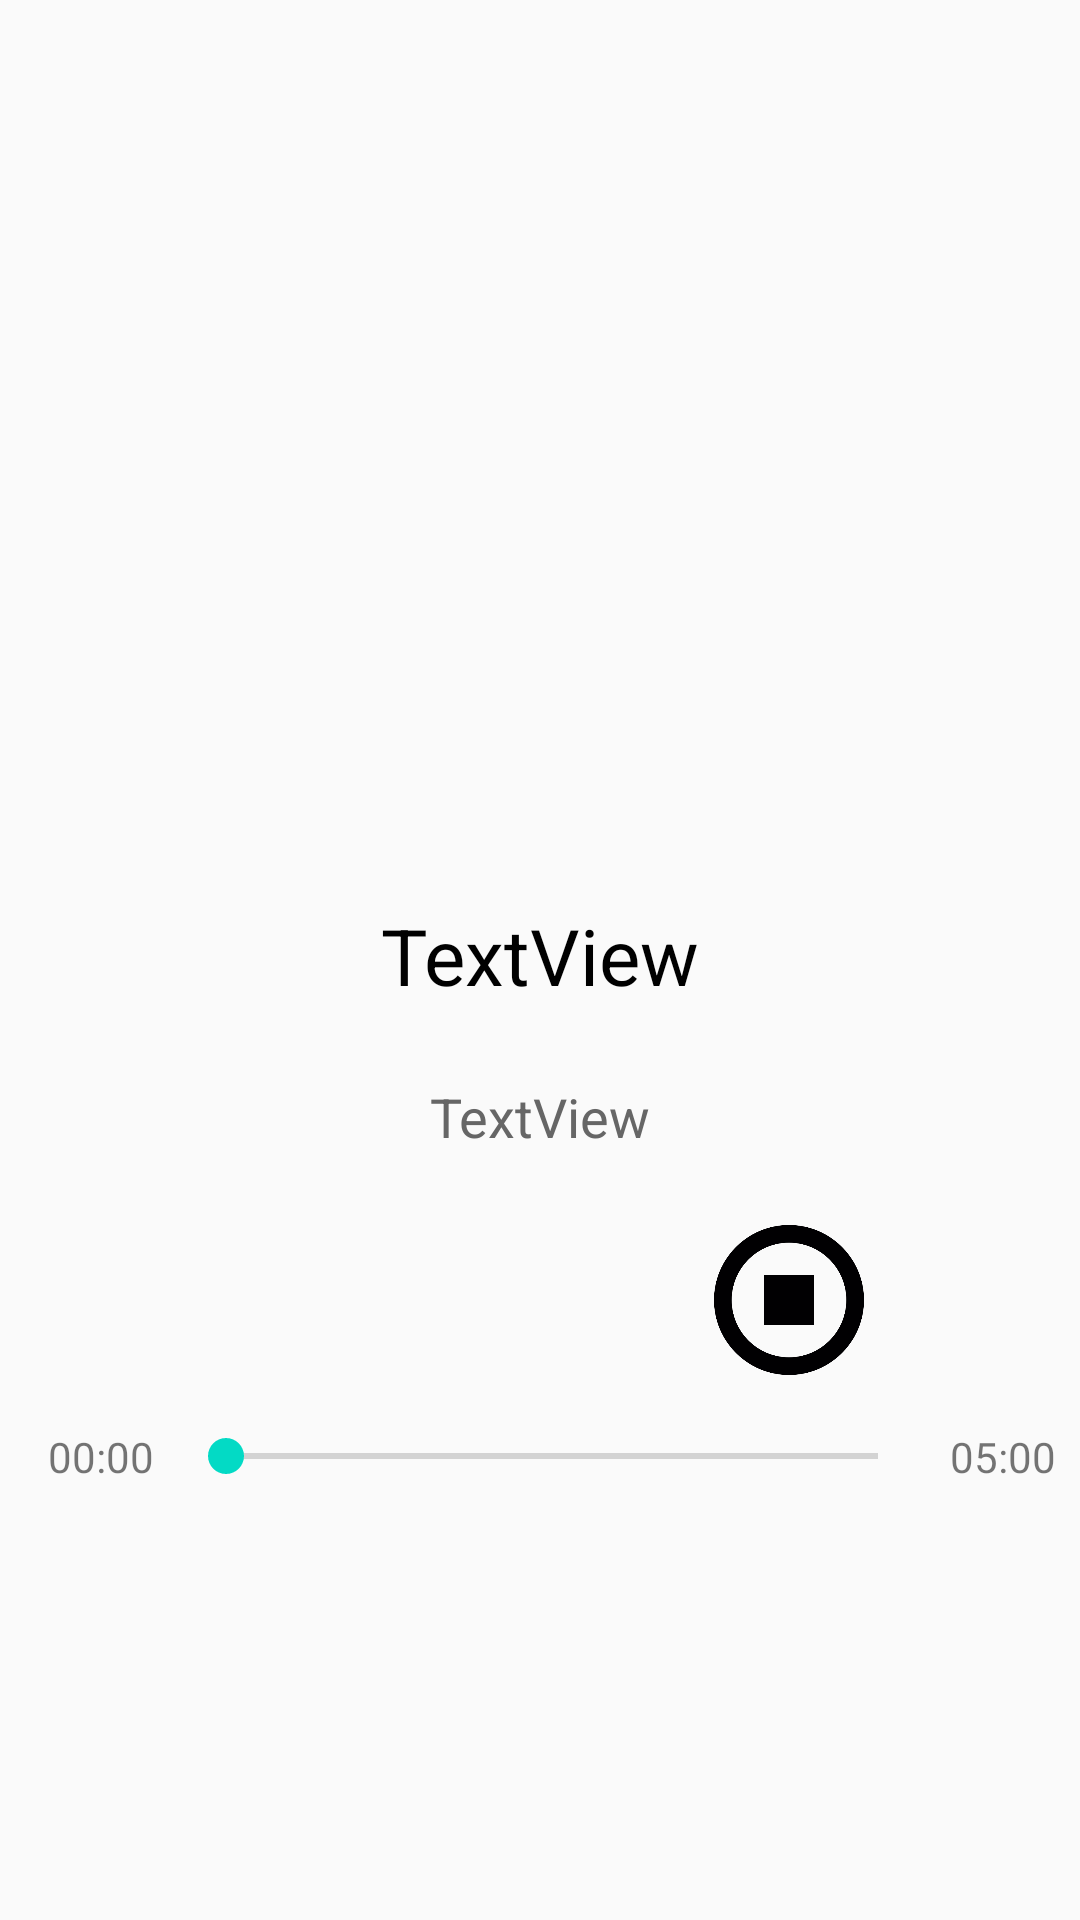

Android layout source for this screen:
<!-- AndroidManifest.xml: application theme AppTheme -->
<!-- res/layout/sub2_clicked.xml -->
<?xml version="1.0" encoding="utf-8"?>
<androidx.constraintlayout.widget.ConstraintLayout xmlns:android="http://schemas.android.com/apk/res/android"
    xmlns:app="http://schemas.android.com/apk/res-auto"
    xmlns:tools="http://schemas.android.com/tools"
    android:layout_width="match_parent"
    android:layout_height="match_parent"
    tools:context=".MusicItemClicked">

    <ImageView
        android:id="@+id/image1"
        android:layout_width="290dp"
        android:layout_height="253dp"
        android:layout_marginTop="24dp"
        app:layout_constraintEnd_toEndOf="parent"
        app:layout_constraintStart_toStartOf="parent"
        app:layout_constraintTop_toTopOf="parent"
      />

    <TextView
        android:id="@+id/text1"
        android:layout_width="0dp"
        android:layout_height="wrap_content"
        android:layout_marginStart="24dp"
        android:layout_marginLeft="24dp"
        android:layout_marginTop="24dp"
        android:layout_marginEnd="24dp"
        android:layout_marginRight="24dp"
        android:gravity="center"
        android:text="TextView"
        android:textColor="#000000"
        android:textSize="26sp"
        app:layout_constraintEnd_toEndOf="parent"
        app:layout_constraintHorizontal_bias="0.5"
        app:layout_constraintStart_toStartOf="parent"
        app:layout_constraintTop_toBottomOf="@+id/image1" />
    <TextView
        android:id="@+id/text2"
        android:layout_width="0dp"
        android:layout_height="wrap_content"
        android:layout_marginStart="24dp"
        android:layout_marginLeft="24dp"
        android:layout_marginTop="24dp"
        android:layout_marginEnd="24dp"
        android:layout_marginRight="24dp"
        android:gravity="center"
        android:text="TextView"
        android:textColor="#666666"
        android:textSize="18sp"
        app:layout_constraintEnd_toEndOf="parent"
        app:layout_constraintHorizontal_bias="0.5"
        app:layout_constraintStart_toStartOf="parent"
        app:layout_constraintTop_toBottomOf="@+id/text1" />


    <ImageButton
        android:id="@+id/imageButton1"
        android:layout_width="54dp"
        android:layout_height="50dp"
        android:layout_marginStart="84dp"
        android:layout_marginLeft="84dp"
        android:layout_marginTop="50dp"
        android:layout_marginBottom="20dp"
        android:background="?attr/selectableItemBackground"
        android:padding="0dp"
        android:scaleType="fitCenter"
        app:layout_constraintBottom_toTopOf="@+id/mSeekBar"
        app:layout_constraintStart_toStartOf="parent"
        app:layout_constraintTop_toBottomOf="@+id/text2"
        app:layout_constraintVertical_bias="0.925"
        app:srcCompat="@drawable/start" />

    <ImageButton
        android:id="@+id/imageButton2"
        android:layout_width="50dp"
        android:layout_height="50dp"
        android:layout_marginStart="100dp"
        android:layout_marginLeft="116dp"
        android:layout_marginTop="24dp"
        android:background="?attr/selectableItemBackground"
        android:padding="0dp"
        android:scaleType="fitCenter"
        app:layout_constraintStart_toEndOf="@id/imageButton1"
        app:layout_constraintTop_toBottomOf="@+id/text2"
        app:srcCompat="@drawable/stop" />

    <SeekBar
        android:id="@+id/mSeekBar"
        android:layout_width="0dp"
        android:layout_height="wrap_content"
        android:layout_marginStart="8dp"
        android:layout_marginLeft="8dp"
        android:layout_marginTop="92dp"
        android:layout_marginEnd="8dp"
        android:layout_marginRight="8dp"
        app:layout_constraintStart_toEndOf="@id/curTime"
        app:layout_constraintEnd_toStartOf="@+id/totalTime"
        app:layout_constraintHorizontal_bias="0.5"
        app:layout_constraintTop_toBottomOf="@+id/text2"
        app:layout_constraintVertical_bias="0.59000003" />

    <TextView
        android:id="@+id/curTime"
        android:layout_width="wrap_content"
        android:layout_height="wrap_content"
        android:layout_marginStart="16dp"
        android:layout_marginLeft="16dp"
        android:text="00:00"
        app:layout_constraintBottom_toBottomOf="@+id/mSeekBar"
        app:layout_constraintStart_toStartOf="parent"
        app:layout_constraintTop_toTopOf="@+id/mSeekBar" />

    <TextView
        android:id="@+id/totalTime"
        android:layout_width="wrap_content"
        android:layout_height="wrap_content"
        android:layout_marginEnd="8dp"
        android:layout_marginRight="8dp"
        android:text="05:00"
        app:layout_constraintBottom_toBottomOf="@+id/mSeekBar"
        app:layout_constraintEnd_toEndOf="parent"
        app:layout_constraintTop_toTopOf="@+id/mSeekBar" />
</androidx.constraintlayout.widget.ConstraintLayout>
<!-- resources referenced by this layout -->
<resources>
  <!-- drawable stop: png bitmap (drawable, 16874 bytes) -->
  <style name="AppTheme" parent="Theme.AppCompat.Light.DarkActionBar">
          
          <item name="colorPrimary">@color/colorPrimary</item>
          <item name="colorPrimaryDark">@color/colorPrimaryDark</item>
          <item name="colorAccent">@color/colorAccent</item>
          <item name="windowActionBar">false</item>
          <item name="windowNoTitle">true</item>
      </style>
  <!-- not gathered from this repository: default colours our renderer supplied (Android Studio template values) -->
  <color name="colorPrimary">#FF6200EE</color>
  <color name="colorPrimaryDark">#FF3700B3</color>
  <color name="colorAccent">#FF03DAC5</color>
</resources>
